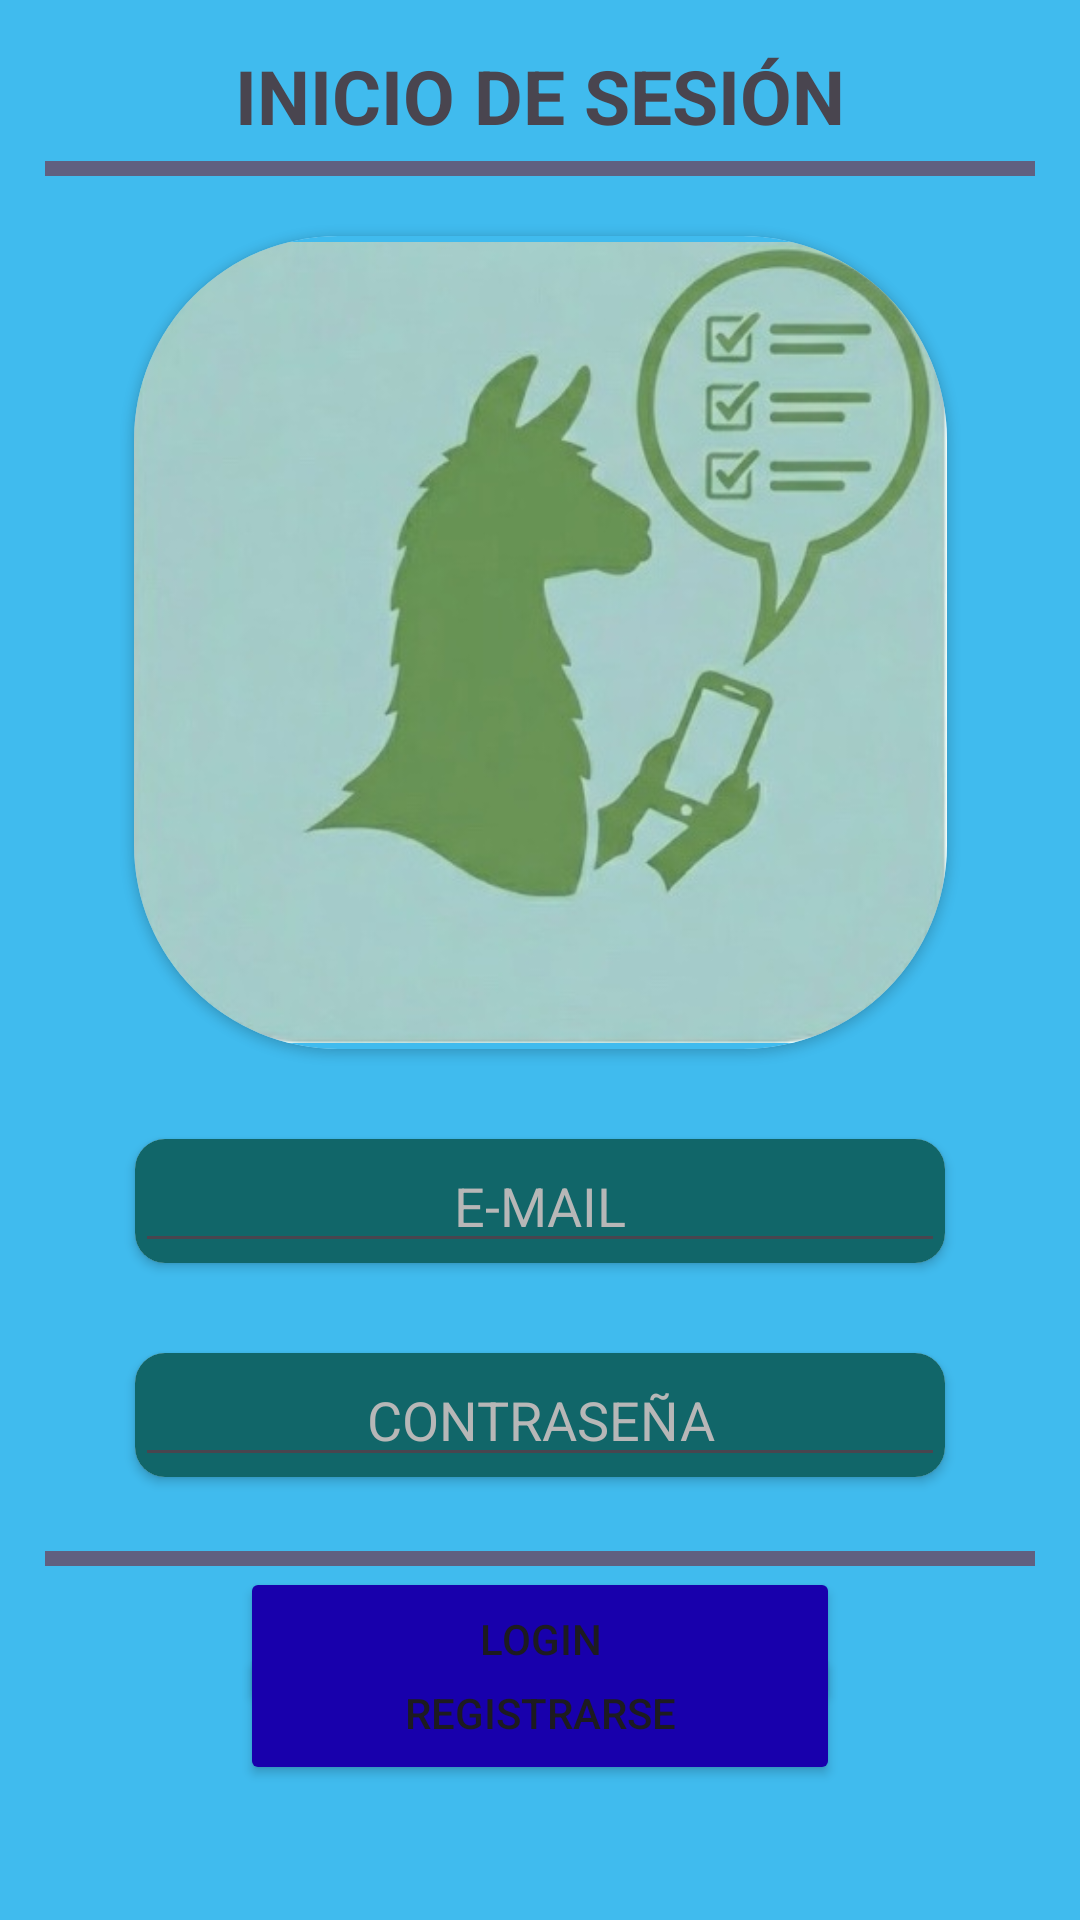

Android layout source for this screen:
<!-- AndroidManifest.xml: application theme Theme.SuperSexiBoys -->
<!-- res/layout/activity_main.xml -->
<?xml version="1.0" encoding="utf-8"?>
<androidx.constraintlayout.widget.ConstraintLayout xmlns:android="http://schemas.android.com/apk/res/android"
    xmlns:app="http://schemas.android.com/apk/res-auto"
    xmlns:tools="http://schemas.android.com/tools"
    android:id="@+id/main"
    android:background="@color/celeste"
    android:layout_width="match_parent"
    android:layout_height="match_parent"
    android:padding="15dp"
    tools:context=".MainActivity">

    <TextView
        android:id="@+id/logintext"
        android:layout_width="match_parent"
        android:gravity="center"
        android:layout_height="wrap_content"
        android:text="@string/inicio_de_sesion"
        android:textSize="25sp"
        android:textStyle="bold"
        app:layout_constraintEnd_toEndOf="parent"
        app:layout_constraintStart_toStartOf="parent"
        app:layout_constraintTop_toTopOf="parent" />

    <TextView
        android:id="@+id/linea"
        android:layout_width="match_parent"
        android:layout_height="5dp"
        android:layout_marginTop="5dp"
        android:layout_marginBottom="5dp"
        app:layout_constraintTop_toBottomOf="@+id/logintext"
        android:background="@color/plomo_oscuro"/>

    <androidx.cardview.widget.CardView
        android:layout_marginTop="20dp"
        android:id="@+id/logoApp"
        android:layout_width="wrap_content"
        android:layout_height="wrap_content"
        app:layout_constraintTop_toBottomOf="@+id/linea"
        app:layout_constraintStart_toStartOf="parent"
        app:layout_constraintEnd_toEndOf="parent"
        app:cardCornerRadius="68dp">
        <LinearLayout
            android:layout_width="271dp"
            android:gravity="center"
            android:background="@color/celeste"
            android:layout_height="271dp">
            <ImageView
                android:layout_width="273dp"
                android:layout_height="273dp"
                android:src="@drawable/logollama" />
        </LinearLayout>
    </androidx.cardview.widget.CardView>
    
    <androidx.cardview.widget.CardView
        android:id="@+id/loginUsuario"
        android:layout_width="match_parent"
        android:layout_margin="30dp"
        android:background="@color/black"
        app:layout_constraintTop_toBottomOf="@+id/logoApp"
        app:layout_constraintStart_toStartOf="parent"
        app:layout_constraintEnd_toEndOf="parent"
        app:cardCornerRadius="10dp"
        android:layout_height="wrap_content">
        <LinearLayout
            android:layout_width="match_parent"
            android:layout_height="wrap_content"
            android:background="@color/verde_oscuro">
            <EditText
                android:id="@+id/editEmail"
                android:layout_width="match_parent"
                android:textColorHint="@color/plomo"
                android:hint="@string/e_mail"
                android:gravity="center"
                android:textColor="@color/white"
                android:layout_height="wrap_content"/>
        </LinearLayout>
    </androidx.cardview.widget.CardView>
    <androidx.cardview.widget.CardView
        android:id="@+id/login_contrasena"
        android:layout_width="match_parent"
        android:background="@color/black"
        app:layout_constraintTop_toBottomOf="@+id/loginUsuario"
        app:layout_constraintStart_toStartOf="parent"
        app:layout_constraintEnd_toEndOf="parent"
        app:cardCornerRadius="10dp"
        android:layout_margin="30dp"
        android:layout_height="wrap_content">
        <LinearLayout
            android:layout_width="match_parent"
            android:layout_height="wrap_content"
            android:background="@color/verde_oscuro">
            <EditText
                android:id="@+id/editPassword"
                android:layout_width="match_parent"
                android:hint="@string/contrasenia"
                android:gravity="center"
                android:textColorHint="@color/plomo"
                android:textColor="@color/white"
                android:layout_height="wrap_content"/>
        </LinearLayout>
    </androidx.cardview.widget.CardView>
    <Button
        android:id="@+id/loginButton"
        android:layout_width="200dp"
        android:layout_height="wrap_content"
        android:text="@string/login"
        android:backgroundTint="@color/azul_oscuro"
        android:layout_margin="30dp"
        app:layout_constraintStart_toStartOf="parent"
        app:layout_constraintEnd_toEndOf="parent"
        app:layout_constraintTop_toBottomOf="@+id/login_contrasena"/>
    <Button
        android:id="@+id/registroButton"
        android:layout_width="200dp"
        android:layout_height="wrap_content"
        android:text="@string/registrarse"
        android:backgroundTint="@color/azul_oscuro"
        android:layout_margin="30dp"
        app:layout_constraintStart_toStartOf="parent"
        app:layout_constraintEnd_toEndOf="parent"
        app:layout_constraintBottom_toBottomOf="parent"/>

    <TextView
        android:layout_width="match_parent"
        android:layout_height="5dp"
        android:layout_marginBottom="25dp"
        app:layout_constraintBottom_toTopOf="@+id/registroButton"
        android:background="@color/plomo_oscuro"/>
</androidx.constraintlayout.widget.ConstraintLayout>
<!-- resources referenced by this layout -->
<resources>
  <color name="azul_oscuro">#1800AC</color>
  <color name="black">#FF000000</color>
  <color name="celeste">#40BBEE</color>
  <color name="plomo">#B7B7B7</color>
  <color name="plomo_oscuro">#606080</color>
  <color name="verde_oscuro">#116669</color>
  <color name="white">#FFFFFFFF</color>
  <!-- drawable logollama: jpg bitmap (drawable, 30483 bytes) -->
  <string name="contrasenia">CONTRASEÑA</string>
  <string name="e_mail">E-MAIL</string>
  <string name="inicio_de_sesion">INICIO DE SESIÓN</string>
  <string name="login">LOGIN</string>
  <string name="registrarse">Registrarse</string>
  <style name="Theme.SuperSexiBoys" parent="Base.Theme.SuperSexiBoys" />
  <style name="Base.Theme.SuperSexiBoys" parent="Theme.Material3.DayNight.NoActionBar">
          
          
      </style>
</resources>
